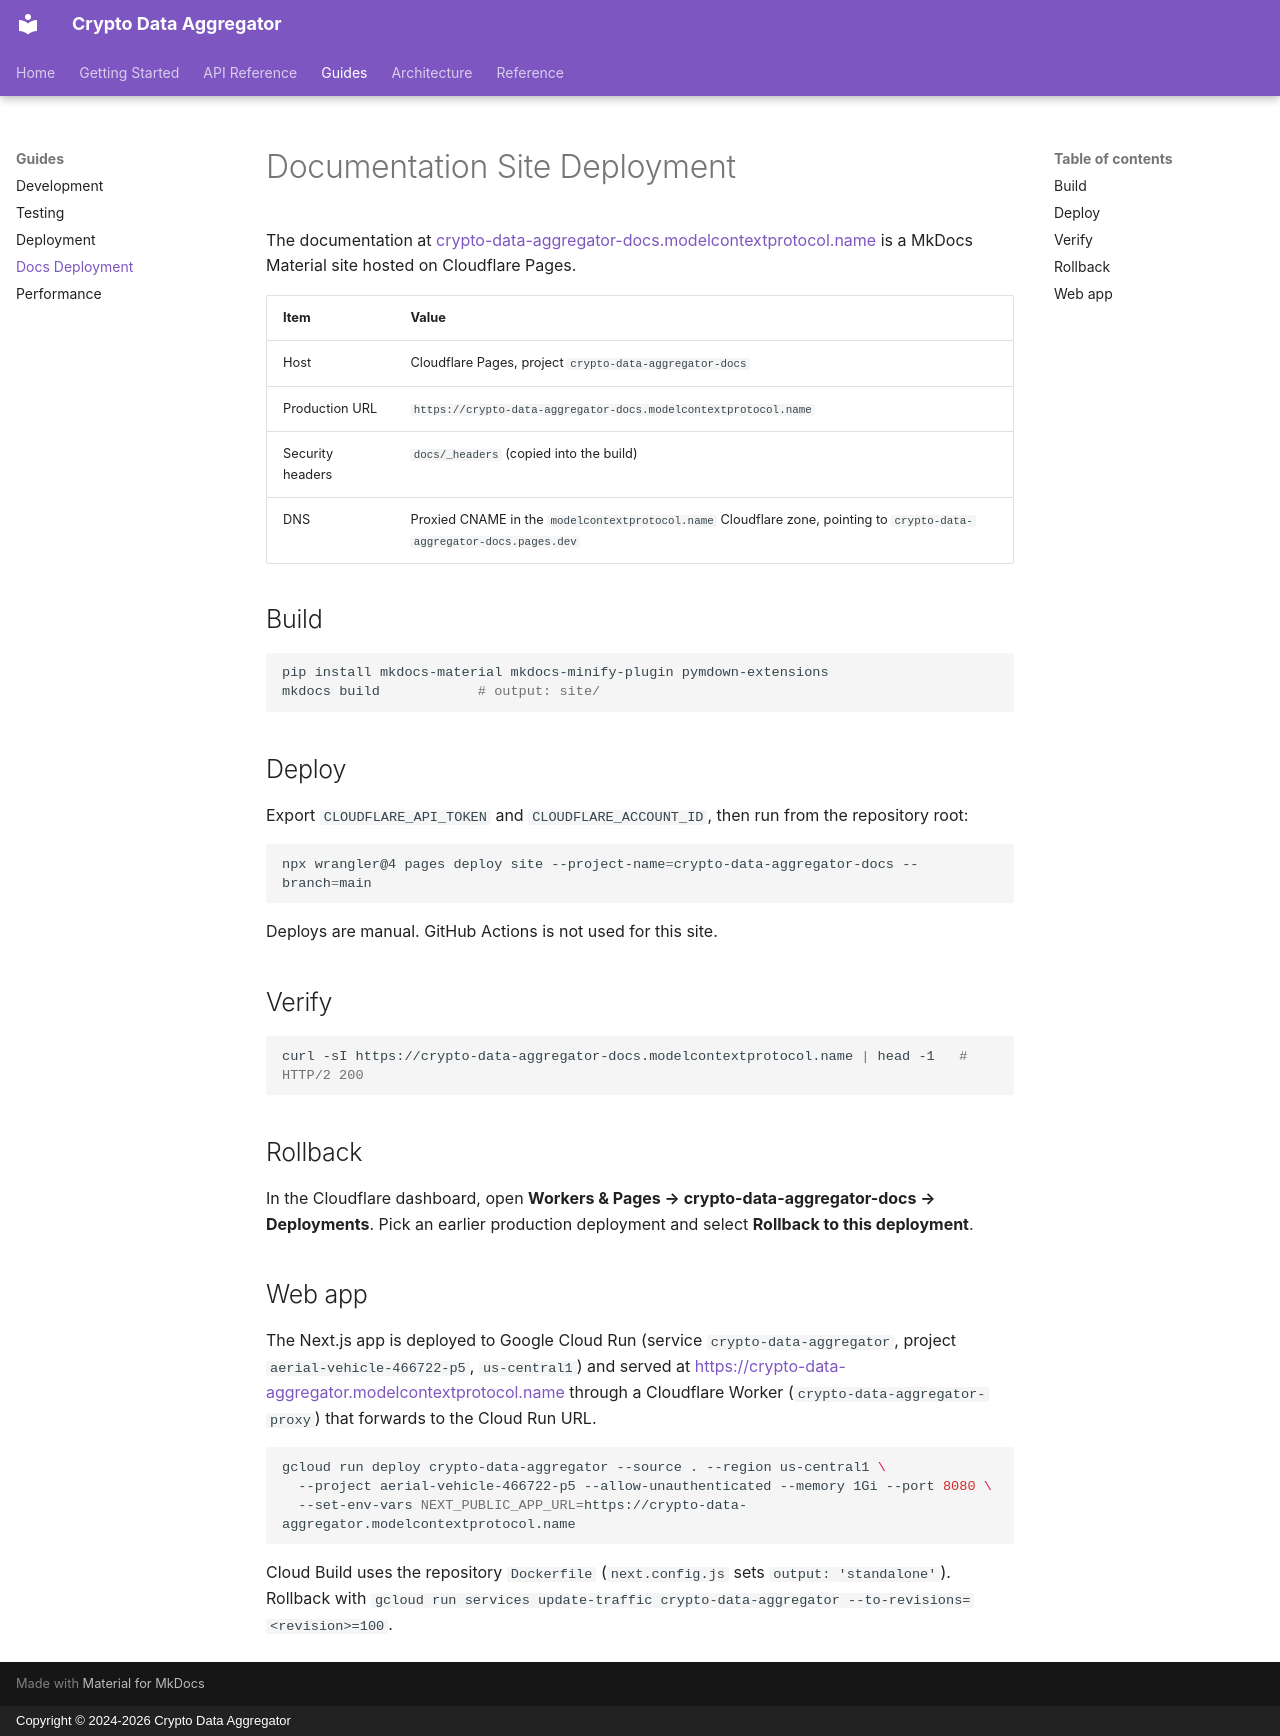

repository: nirholas/crypto-data-aggregator · page: guides/docs-deployment/index.html · generator: mkdocs · copyright: Copyright © 2024-2026 Crypto Data Aggregator

# Documentation Site Deployment

The documentation at [crypto-data-aggregator-docs.modelcontextprotocol.name](https://crypto-data-aggregator-docs.modelcontextprotocol.name) is a MkDocs Material site hosted on Cloudflare Pages.

| Item | Value |
|------|-------|
| Host | Cloudflare Pages, project `crypto-data-aggregator-docs` |
| Production URL | `https://crypto-data-aggregator-docs.modelcontextprotocol.name` |
| Security headers | `docs/_headers` (copied into the build) |
| DNS | Proxied CNAME in the `modelcontextprotocol.name` Cloudflare zone, pointing to `crypto-data-aggregator-docs.pages.dev` |

## Build

```bash
pip install mkdocs-material mkdocs-minify-plugin pymdown-extensions
mkdocs build            # output: site/
```

## Deploy

Export `CLOUDFLARE_API_TOKEN` and `CLOUDFLARE_ACCOUNT_ID`, then run from the repository root:

```bash
npx wrangler@4 pages deploy site --project-name=crypto-data-aggregator-docs --branch=main
```

Deploys are manual. GitHub Actions is not used for this site.

## Verify

```bash
curl -sI https://crypto-data-aggregator-docs.modelcontextprotocol.name | head -1   # HTTP/2 200
```

## Rollback

In the Cloudflare dashboard, open **Workers & Pages → crypto-data-aggregator-docs → Deployments**.
Pick an earlier production deployment and select **Rollback to this deployment**.

## Web app

The Next.js app is deployed to Google Cloud Run (service `crypto-data-aggregator`, project `aerial-vehicle-466722-p5`, `us-central1`) and served at https://crypto-data-aggregator.modelcontextprotocol.name through a Cloudflare Worker (`crypto-data-aggregator-proxy`) that forwards to the Cloud Run URL.

```bash
gcloud run deploy crypto-data-aggregator --source . --region us-central1 \
  --project aerial-vehicle-466722-p5 --allow-unauthenticated --memory 1Gi --port 8080 \
  --set-env-vars NEXT_PUBLIC_APP_URL=https://crypto-data-aggregator.modelcontextprotocol.name
```

Cloud Build uses the repository `Dockerfile` (`next.config.js` sets `output: 'standalone'`). Rollback with `gcloud run services update-traffic crypto-data-aggregator --to-revisions=<revision>=100`.
